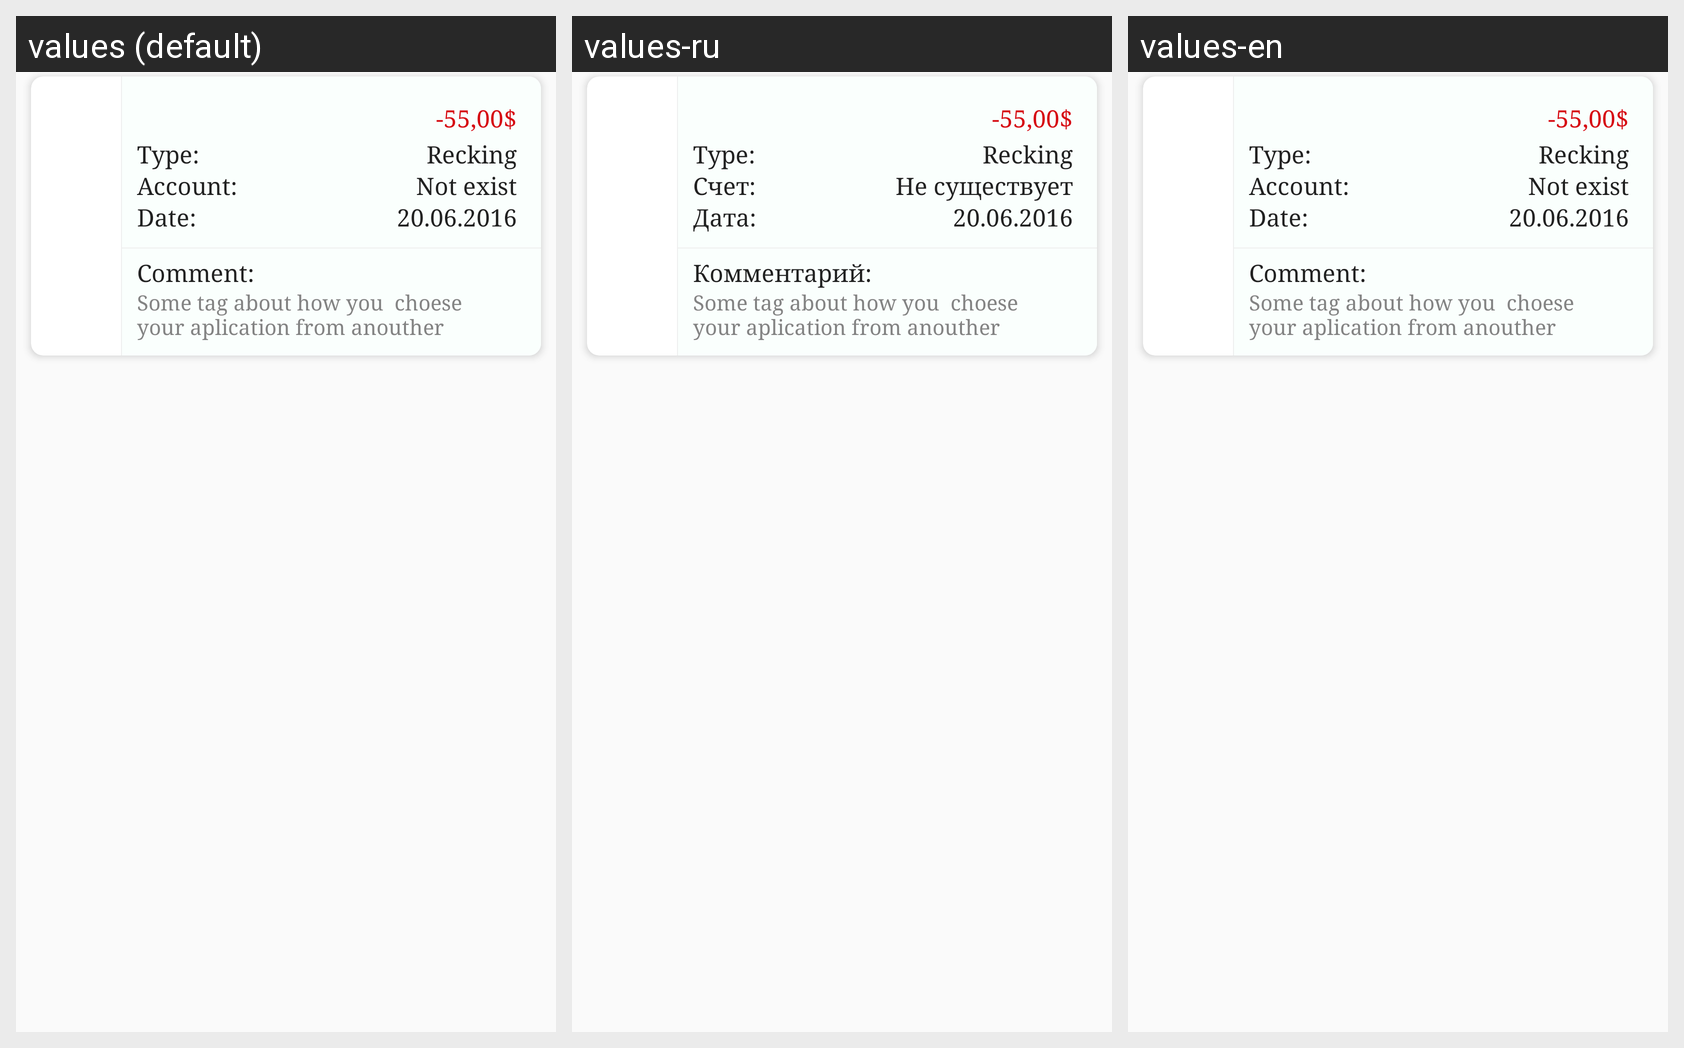

For this localized Android screen grid, give each drawn string resource with its value in every locale shown.
Android screen res/layout/search_item.xml rendered under 3 locales, left to right: values (default), values-ru, values-en. Device: Nexus 5 (rendered at 1080×1920; each locale shown at half size, 540×960, under a caption strip naming it); theme AppTheme.
Strings drawn on this screen, with the default value and each locale's value (text and hints the layout hard-codes, and strings that could not be matched under every locale, appear in the picture but are not listed):

type
  values: Type:
  values-ru: Type:
  values-en: Type:

accountdo
  values: Account:
  values-ru: Счет:
  values-en: Account:

not_exist
  values: Not exist
  values-ru: Не существует
  values-en: Not exist

date_with_two_dots
  values: Date:
  values-ru: Дата:
  values-en: Date:

comment_degree
  values: Comment: 
  values-ru: Комментарий:
  values-en: Comment:
